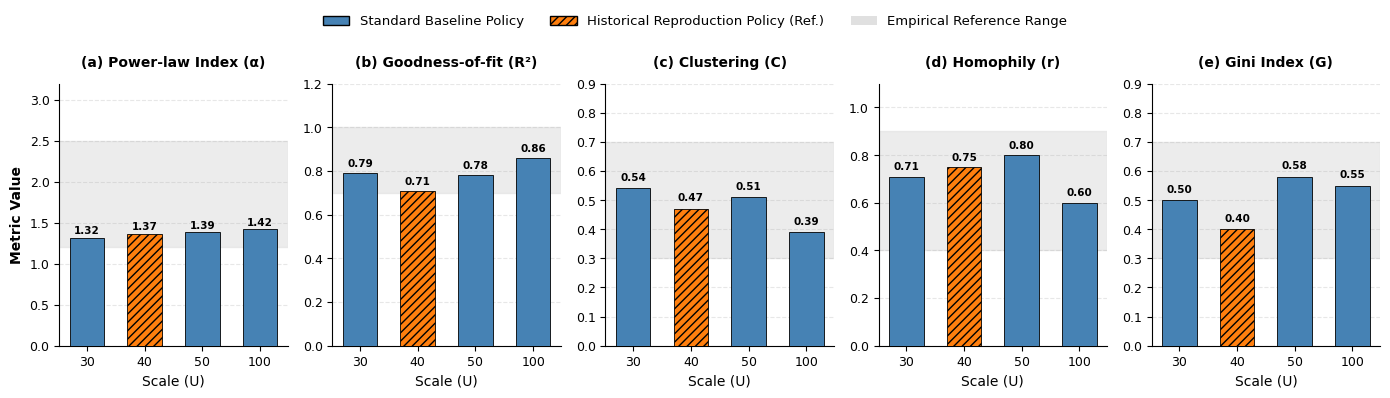

Python code for this plot:
import matplotlib.pyplot as plt
import numpy as np
import os
from datetime import datetime
from matplotlib.patches import Patch

# ================= 1. KDD 绘图标准设置 =================
plt.rcParams['font.family'] = 'sans-serif'
plt.rcParams['font.sans-serif'] = ['Arial', 'Helvetica', 'DejaVu Sans']
plt.rcParams['font.size'] = 10
plt.rcParams['axes.labelsize'] = 10
plt.rcParams['xtick.labelsize'] = 9
plt.rcParams['ytick.labelsize'] = 9
plt.rcParams['axes.titlesize'] = 11
plt.rcParams['pdf.fonttype'] = 42
plt.rcParams['ps.fonttype'] = 42

# 配色与纹理
COLOR_BLUE = '#4682B4'  # Standard Baseline
COLOR_ORANGE = '#ff7f0e'  # Historical Reproduction (Ref.)
COLOR_BAND = '#E0E0E0'  # 参考区间灰色
BAR_WIDTH = 0.6

# ================= 2. 数据准备 =================
scales_u = ['30', '40', '50', '100']
x_pos = np.arange(len(scales_u))

# 定义每根柱子的颜色和阴影
# U=40 的索引是 1
colors = [COLOR_BLUE, COLOR_ORANGE, COLOR_BLUE, COLOR_BLUE]
hatches = ['', '////', '', '']  # 为 U=40 增加斜线阴影

metrics_data = {
    'Power-law Index (α)': {
        'data': [1.32, 1.37, 1.39, 1.42],
        'ref': [1.20, 2.50],
        'ylim': [0, 3.2]
    },
    'Goodness-of-fit (R²)': {
        'data': [0.79, 0.71, 0.78, 0.86],
        'ref': [0.70, 1.00],
        'ylim': [0, 1.2]
    },
    'Clustering (C)': {
        'data': [0.54, 0.47, 0.51, 0.39],
        'ref': [0.30, 0.70],
        'ylim': [0, 0.9]
    },
    'Homophily (r)': {
        'data': [0.71, 0.75, 0.80, 0.60],
        'ref': [0.40, 0.90],
        'ylim': [0, 1.1]
    },
    'Gini Index (G)': {
        'data': [0.50, 0.40, 0.58, 0.55],
        'ref': [0.30, 0.70],
        'ylim': [0, 0.9]
    }
}

subplot_labels = ['(a)', '(b)', '(c)', '(d)', '(e)']


# ================= 3. 绘图核心逻辑 =================
def plot_robustness_comparison(output_dir):
    # 创建 1x5 分面布局
    fig, axes = plt.subplots(1, 5, figsize=(14, 3.8), dpi=300)

    for i, (key, info) in enumerate(metrics_data.items()):
        ax = axes[i]

        # A. 绘制背景参考带
        ax.axhspan(info['ref'][0], info['ref'][1], color=COLOR_BAND,
                   alpha=0.6, label='Ref. Range', zorder=0)

        # B. 绘制柱状图 (逐个设置颜色和阴影)
        for j in range(len(scales_u)):
            ax.bar(x_pos[j], info['data'][j], width=BAR_WIDTH,
                   color=colors[j], hatch=hatches[j],
                   edgecolor='black', linewidth=0.6, zorder=3)

        # C. 样式设置
        ax.set_title(f"{subplot_labels[i]} {key}", fontweight='bold', pad=12, fontsize=10)
        ax.set_xticks(x_pos)
        ax.set_xticklabels(scales_u)
        ax.set_xlabel('Scale (U)')

        if i == 0:
            ax.set_ylabel('Metric Value', fontweight='bold')

        ax.set_ylim(info['ylim'])
        ax.yaxis.grid(True, linestyle='--', alpha=0.3, zorder=1)
        ax.spines['top'].set_visible(False)
        ax.spines['right'].set_visible(False)

        # 数值标注 (精简字号)
        for j, val in enumerate(info['data']):
            ax.text(x_pos[j], val + 0.02, f'{val:.2f}',
                    ha='center', va='bottom', fontsize=7.5, fontweight='bold')

    # ================= 4. 自定义图例 (按要求) =================
    legend_elements = [
        Patch(facecolor=COLOR_BLUE, edgecolor='black', label='Standard Baseline Policy'),
        Patch(facecolor=COLOR_ORANGE, edgecolor='black', hatch='////', label='Historical Reproduction Policy (Ref.)'),
        Patch(facecolor=COLOR_BAND, edgecolor='none', label='Empirical Reference Range')
    ]

    # 将图例放置在画布顶部的中央
    fig.legend(handles=legend_elements, loc='upper center', bbox_to_anchor=(0.5, 1.05),
               ncol=3, frameon=False, fontsize=9.5)

    # 调整布局，为顶部的图例留出空间
    plt.tight_layout(rect=[0, 0, 1, 0.95])

    # ================= 5. 保存 =================
    timestamp = datetime.now().strftime("%H%M")
    if not os.path.exists(output_dir):
        os.makedirs(output_dir)

    file_path = os.path.join(output_dir, f"KDD_Robustness_Comparison_{timestamp}.pdf")
    plt.savefig(file_path, format='pdf', bbox_inches='tight')
    plt.savefig(file_path.replace('.pdf', '.png'), format='png', bbox_inches='tight', dpi=600)

    print(f"✅ Success: Robustness plot generated at {file_path}")


if __name__ == "__main__":
    # 替换为您的实际输出路径
    OUT_DIR = "./output"
    plot_robustness_comparison(OUT_DIR)
